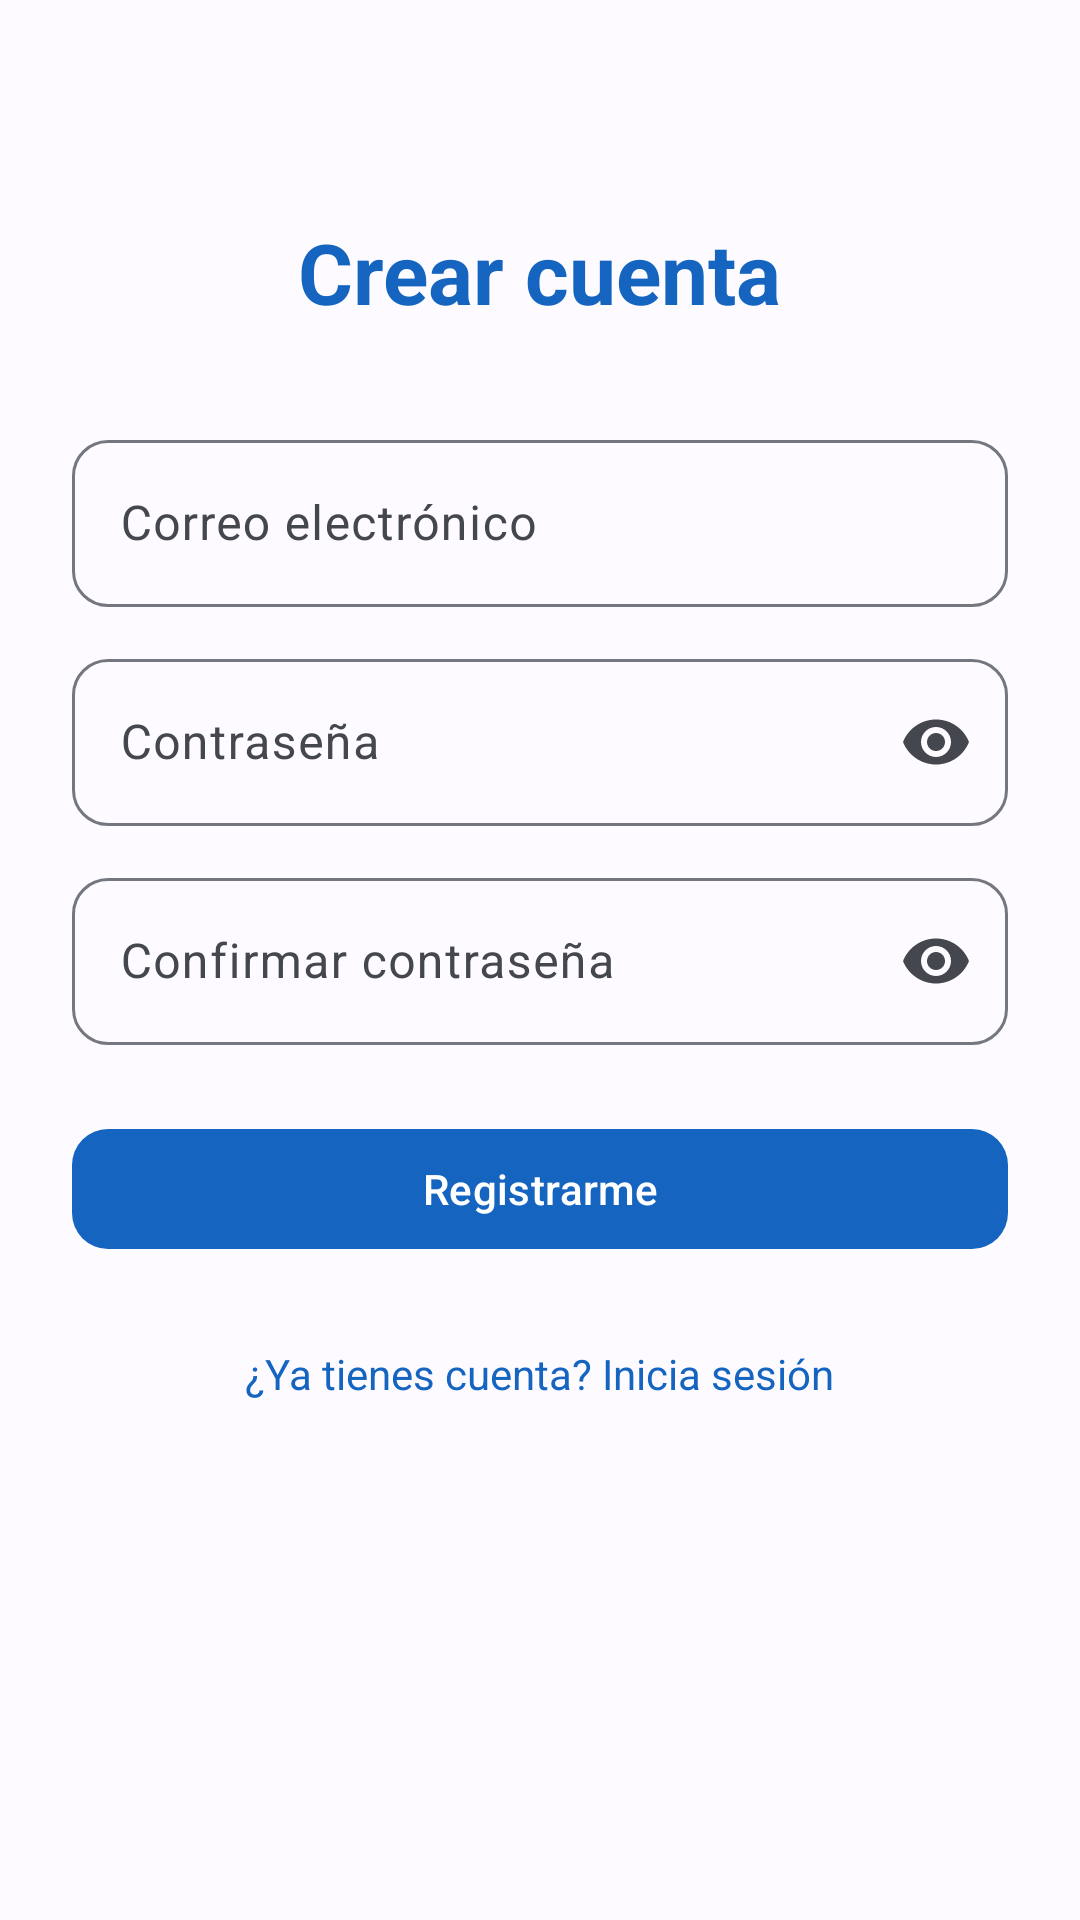

Android layout source for this screen:
<!-- AndroidManifest.xml: application theme Theme.FixNow -->
<!-- res/layout/fragment_register.xml -->
<?xml version="1.0" encoding="utf-8"?>
<androidx.core.widget.NestedScrollView
    xmlns:android="http://schemas.android.com/apk/res/android"
    xmlns:app="http://schemas.android.com/apk/res-auto"
    android:layout_width="match_parent"
    android:layout_height="match_parent"
    android:background="?android:attr/colorBackground"
    android:fillViewport="true">

    <LinearLayout
        android:layout_width="match_parent"
        android:layout_height="wrap_content"
        android:gravity="center_horizontal"
        android:orientation="vertical"
        android:padding="24dp">

        <TextView
            android:layout_width="wrap_content"
            android:layout_height="wrap_content"
            android:layout_marginTop="48dp"
            android:layout_marginBottom="32dp"
            android:text="Crear cuenta"
            android:textAppearance="?attr/textAppearanceHeadlineMedium"
            android:textColor="?attr/colorPrimary"
            android:textStyle="bold" />

        <com.google.android.material.textfield.TextInputLayout
            android:layout_width="match_parent"
            android:layout_height="wrap_content"
            android:layout_marginTop="0dp"
            android:hint="Correo electrónico">

            <com.google.android.material.textfield.TextInputEditText
                android:id="@+id/inputEmail"
                android:layout_width="match_parent"
                android:layout_height="wrap_content"
                android:inputType="textEmailAddress" />
        </com.google.android.material.textfield.TextInputLayout>

        <com.google.android.material.textfield.TextInputLayout
            android:layout_width="match_parent"
            android:layout_height="wrap_content"
            android:layout_marginTop="12dp"
            android:hint="Contraseña"
        app:endIconMode="password_toggle">

            <com.google.android.material.textfield.TextInputEditText
                android:id="@+id/inputPassword"
                android:layout_width="match_parent"
                android:layout_height="wrap_content"
                android:inputType="textPassword" />
        </com.google.android.material.textfield.TextInputLayout>

        <com.google.android.material.textfield.TextInputLayout
            android:layout_width="match_parent"
            android:layout_height="wrap_content"
            android:layout_marginTop="12dp"
            android:hint="Confirmar contraseña"
        app:endIconMode="password_toggle">

            <com.google.android.material.textfield.TextInputEditText
                android:id="@+id/inputConfirmPassword"
                android:layout_width="match_parent"
                android:layout_height="wrap_content"
                android:inputType="textPassword" />
        </com.google.android.material.textfield.TextInputLayout>

        <com.google.android.material.button.MaterialButton
            android:id="@+id/buttonRegister"
            android:layout_width="match_parent"
            android:layout_height="wrap_content"
            android:layout_marginTop="24dp"
            android:text="Registrarme" />

        <ProgressBar
            android:id="@+id/progressRegister"
            android:layout_width="wrap_content"
            android:layout_height="wrap_content"
            android:layout_marginTop="16dp"
            android:visibility="gone" />

        <TextView
            android:id="@+id/textGoToLogin"
            android:layout_width="wrap_content"
            android:layout_height="wrap_content"
            android:layout_marginTop="24dp"
            android:padding="4dp"
            android:text="¿Ya tienes cuenta? Inicia sesión"
            android:textColor="?attr/colorPrimary" />
    </LinearLayout>
</androidx.core.widget.NestedScrollView>
<!-- resources referenced by this layout -->
<resources>
  <color name="fixnow_primary">#1565C0</color>
  <color name="fixnow_on_primary">#FFFFFF</color>
  <color name="fixnow_primary_container">#D6E3FF</color>
  <color name="fixnow_on_primary_container">#001B3E</color>
  <color name="fixnow_secondary">#006A6A</color>
  <color name="fixnow_on_secondary">#FFFFFF</color>
  <color name="fixnow_secondary_container">#9CF1F0</color>
  <color name="fixnow_on_secondary_container">#002020</color>
  <color name="fixnow_tertiary">#8A5100</color>
  <color name="fixnow_on_tertiary">#FFFFFF</color>
  <color name="fixnow_tertiary_container">#FFDCBD</color>
  <color name="fixnow_on_tertiary_container">#2C1600</color>
  <color name="fixnow_error">#BA1A1A</color>
  <color name="fixnow_on_error">#FFFFFF</color>
  <color name="fixnow_error_container">#FFDAD6</color>
  <color name="fixnow_on_error_container">#410002</color>
  <color name="fixnow_background">#FDFBFF</color>
  <color name="fixnow_on_background">#1A1C1E</color>
  <color name="fixnow_surface">#FDFBFF</color>
  <color name="fixnow_on_surface">#1A1C1E</color>
  <color name="fixnow_surface_variant">#E0E2EC</color>
  <color name="fixnow_on_surface_variant">#44474E</color>
  <color name="fixnow_outline">#74777F</color>
  <style name="TextAppearance.FixNow.HeadlineMedium" parent="TextAppearance.Material3.HeadlineMedium">
          <item name="android:fontFamily">sans-serif-medium</item>
      </style>
  <style name="TextAppearance.FixNow.TitleLarge" parent="TextAppearance.Material3.TitleLarge">
          <item name="android:fontFamily">sans-serif-medium</item>
      </style>
  <style name="TextAppearance.FixNow.BodyLarge" parent="TextAppearance.Material3.BodyLarge">
          <item name="android:fontFamily">sans-serif</item>
      </style>
  <style name="TextAppearance.FixNow.LabelLarge" parent="TextAppearance.Material3.LabelLarge">
          <item name="android:fontFamily">sans-serif-medium</item>
      </style>
  <style name="Widget.FixNow.Button" parent="Widget.Material3.Button">
          <item name="cornerRadius">12dp</item>
      </style>
  <style name="Widget.FixNow.TextInputLayout" parent="Widget.Material3.TextInputLayout.OutlinedBox">
          <item name="boxCornerRadiusTopStart">12dp</item>
          <item name="boxCornerRadiusTopEnd">12dp</item>
          <item name="boxCornerRadiusBottomStart">12dp</item>
          <item name="boxCornerRadiusBottomEnd">12dp</item>
      </style>
  <style name="Widget.FixNow.Card" parent="Widget.Material3.CardView.Filled">
          <item name="cardCornerRadius">16dp</item>
      </style>
</resources>
